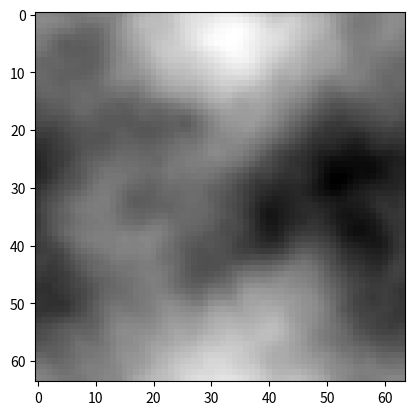

This figure's Python source:

from __future__ import absolute_import
from __future__ import division
from __future__ import print_function

# Main dependencies
import numpy
import scipy.fftpack

def fftind(size):
    k_ind = numpy.mgrid[:size, :size] - int( (size + 1)/2 )
    k_ind = scipy.fftpack.fftshift(k_ind)
    return(k_ind)

def gaussian_random_field(alpha = 3.0,
                          size = 128, 
                          flag_normalize = True):
        
    # Defines momentum indices
    k_idx = fftind(size)

    # Defines the amplitude as a power law 1/|k|^(alpha/2)
    amplitude = numpy.power( k_idx[0]**2 + k_idx[1]**2 + 1e-10, -alpha/4.0 )
    amplitude[0,0] = 0
    
    # Draws a complex gaussian random noise with normal (circular) distribution
    noise = numpy.random.normal(size = (size, size)) + 1j * numpy.random.normal(size = (size, size))
    
    # To real space
    gfield = numpy.fft.ifft2(noise * amplitude).real
    
    # Sets the standard deviation to one
    if flag_normalize:
        gfield = gfield - numpy.mean(gfield)
        gfield = gfield/numpy.std(gfield)
        
    return gfield

def main():
    import matplotlib
    import matplotlib.pyplot as plt
    example = gaussian_random_field(alpha = 5.0, size=64)
    plt.imshow(example, cmap='gray')
    plt.show()
    
if __name__ == '__main__':
    main()
